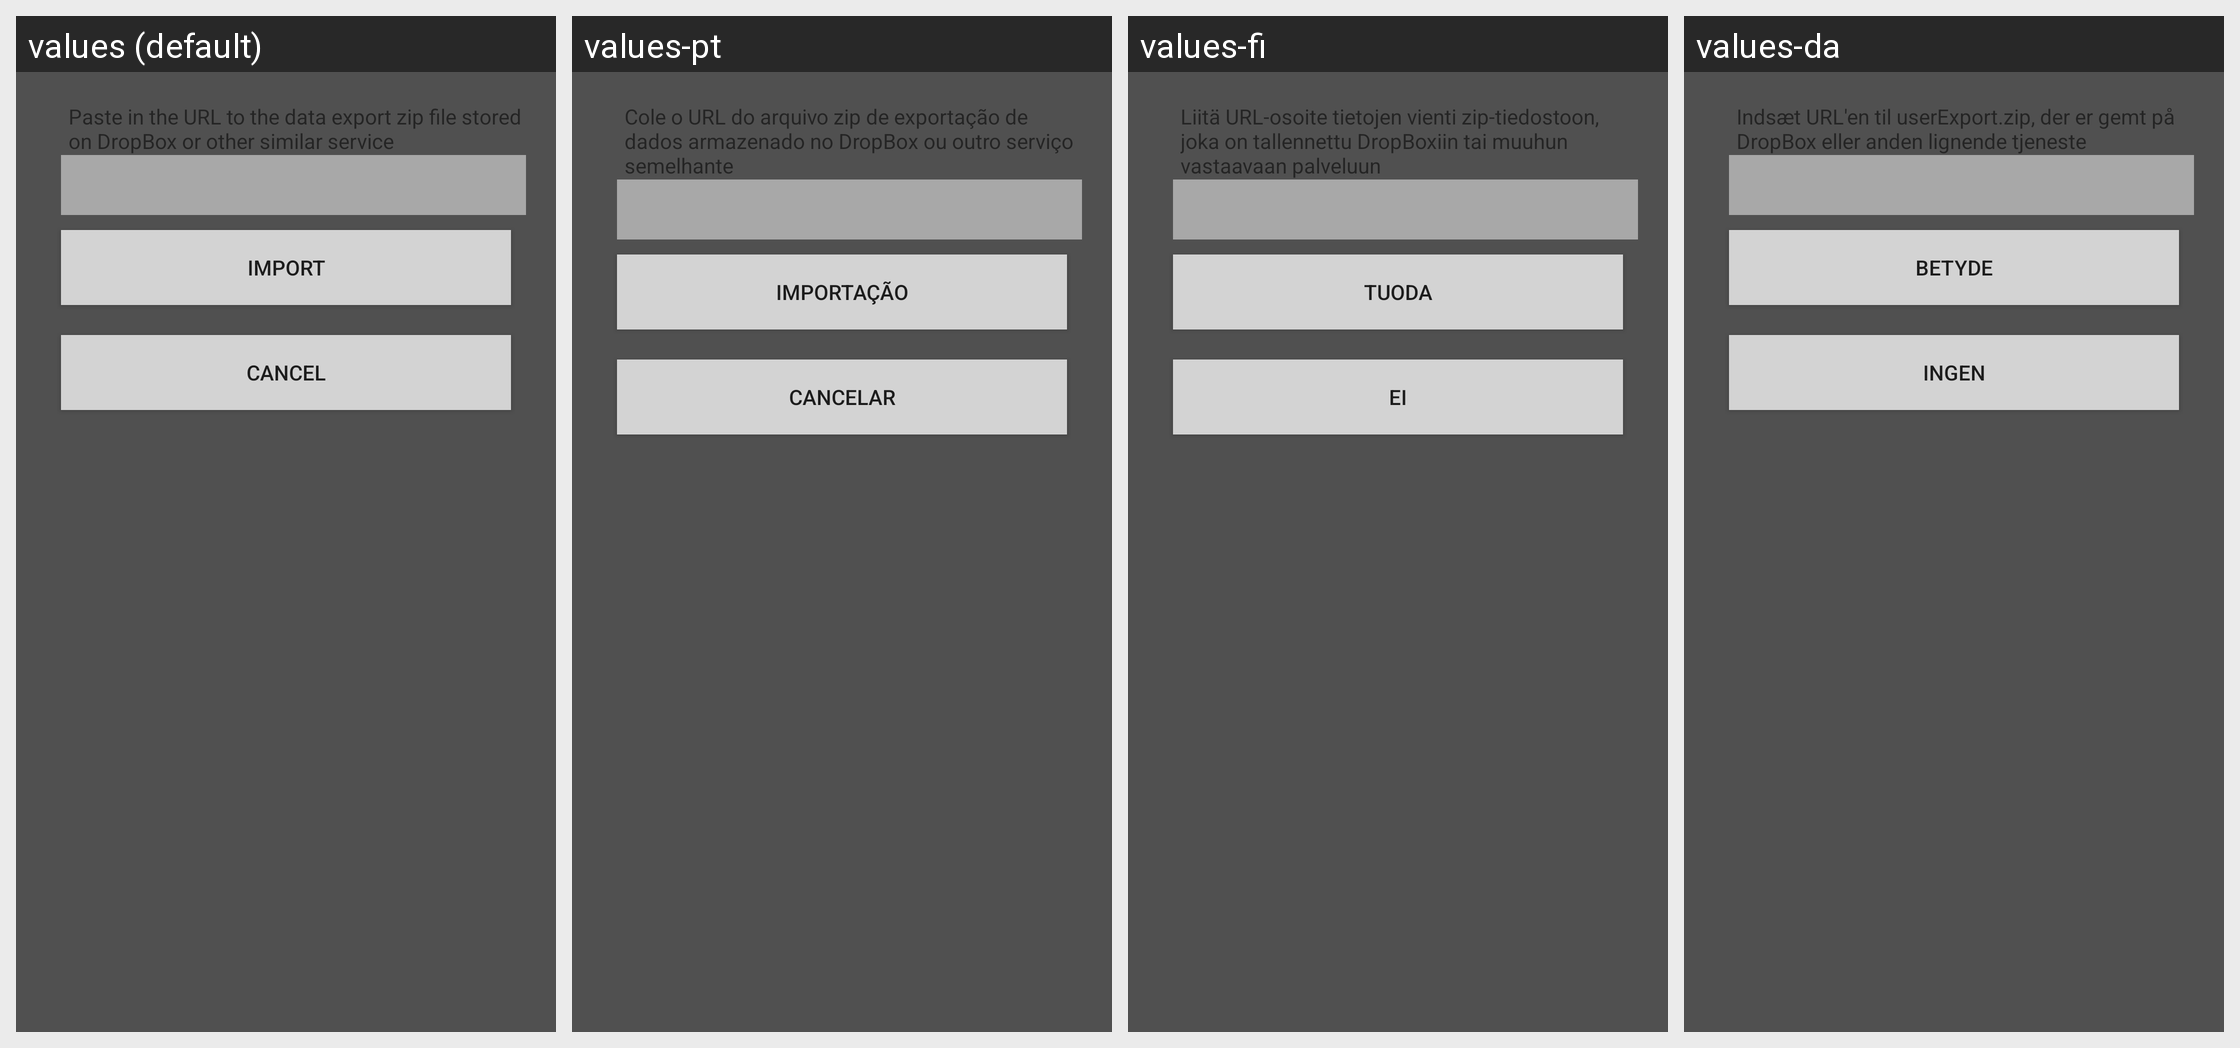

Locale-by-locale string values for the Android screen shown in this grid:
Android screen res/layout/import_prompt.xml rendered under 4 locales, left to right: values (default), values-pt, values-fi, values-da. Device: Nexus 5 (rendered at 1080×1920; each locale shown at half size, 540×960, under a caption strip naming it); theme splashScreenTheme.
Other locales in the repository, not shown: values-de, values-es, values-fr.
Strings drawn on this screen, with the default value and each locale's value (text and hints the layout hard-codes, and strings that could not be matched under every locale, appear in the picture but are not listed):

backupPrompt
  values: Paste in the URL to the data export zip file stored on DropBox or other similar service
  values-pt: Cole o URL do arquivo zip de exportação de dados armazenado no DropBox ou outro serviço semelhante
  values-fi: Liitä URL-osoite tietojen vienti zip-tiedostoon, joka on tallennettu DropBoxiin tai muuhun vastaavaan palveluun
  values-da: Indsæt URL'en til userExport.zip, der er gemt på DropBox eller anden lignende tjeneste

importButtonName
  values: Import
  values-pt: Importação
  values-fi: Tuoda
  values-da: Betyde

Cancel
  values: Cancel
  values-pt: Cancelar
  values-fi: Ei
  values-da: Ingen
